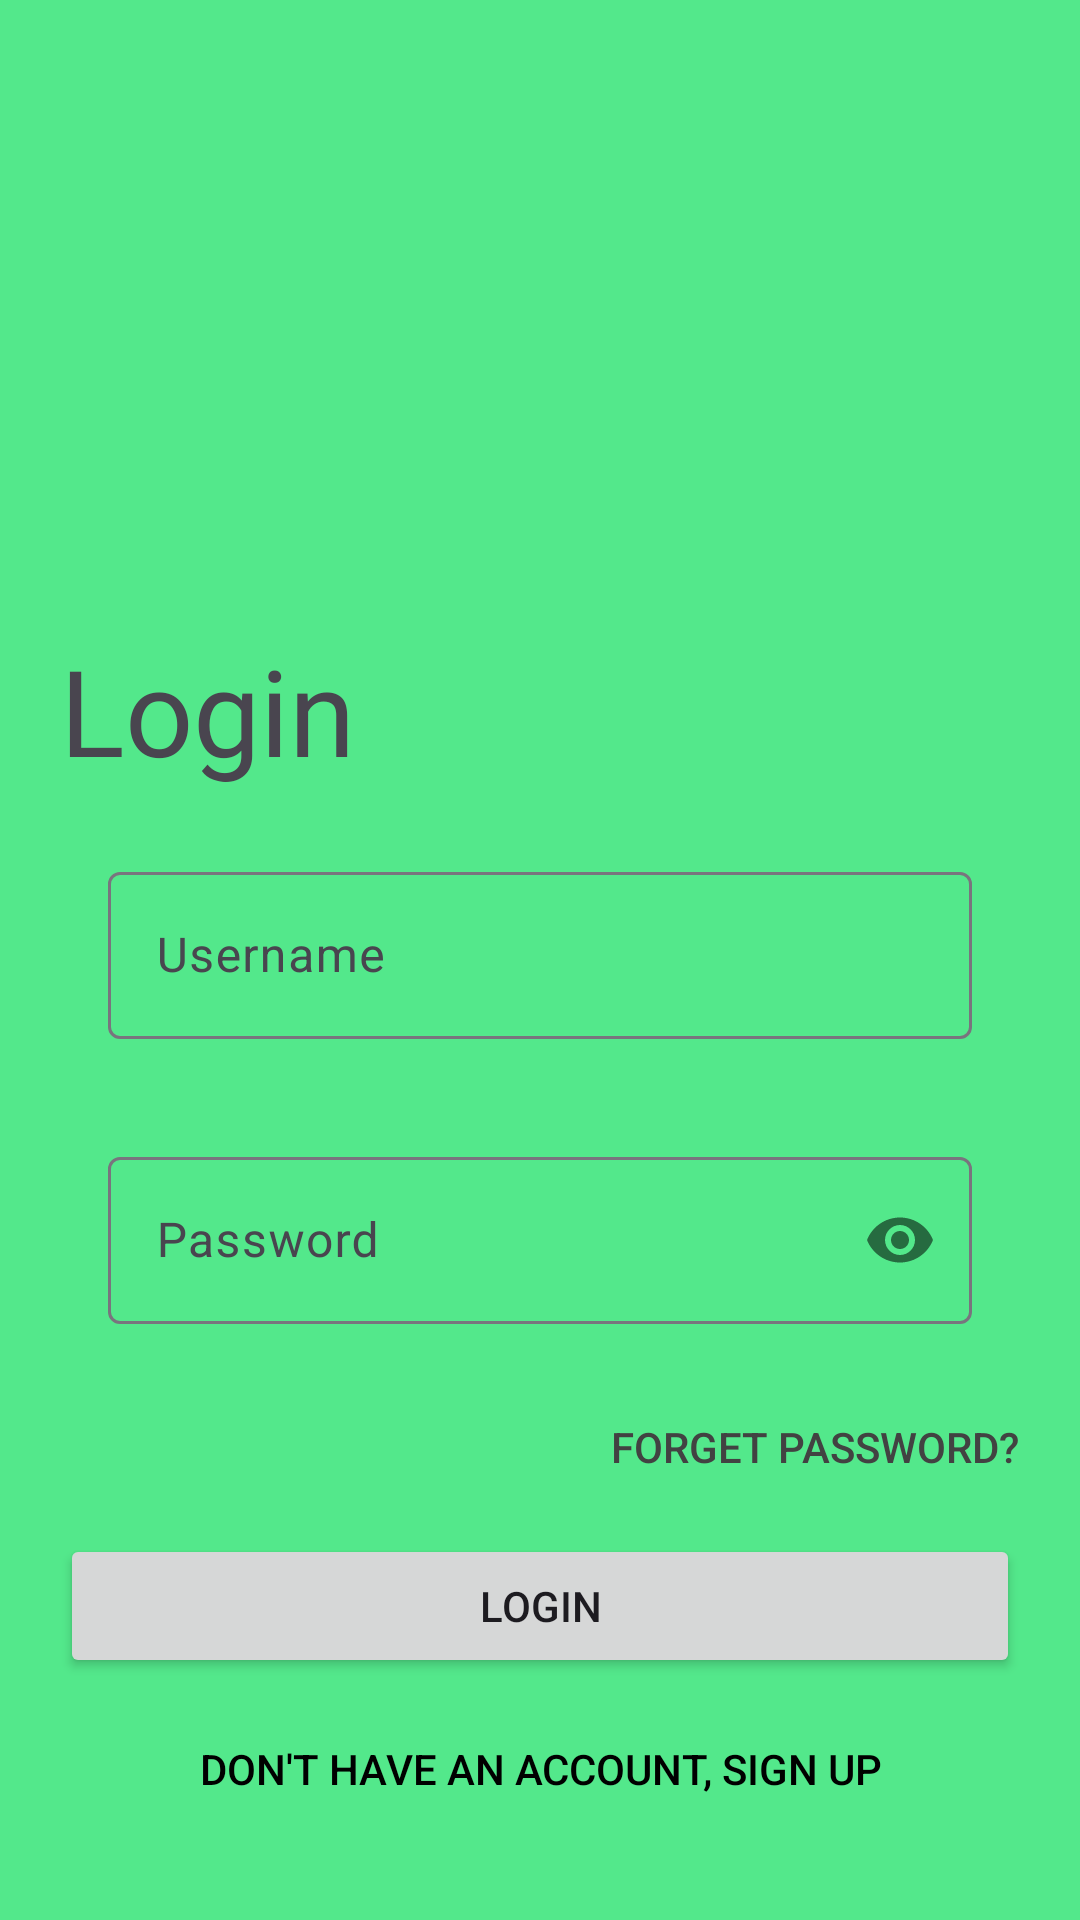

Produce the Android XML layout that renders to this screen, including the resource entries it uses.
<!-- AndroidManifest.xml: application theme Theme.WasteGuard -->
<!-- res/layout/activity_login.xml -->
<?xml version="1.0" encoding="utf-8"?>
<LinearLayout xmlns:android="http://schemas.android.com/apk/res/android"
    xmlns:app="http://schemas.android.com/apk/res-auto"
    xmlns:tools="http://schemas.android.com/tools"
    android:layout_width="match_parent"
    android:layout_height="match_parent"
    tools:context=".Login"
    android:orientation="vertical"
    android:background="@color/app_background"
    android:padding="20dp">

    <ImageView
        android:id="@+id/logo_image"
        android:layout_width="180dp"
        android:layout_height="180dp"
        android:src="@drawable/wasteguard_logo"
        android:layout_gravity="center"/>

    <TextView
        android:id="@+id/login_text"
        android:layout_width="wrap_content"
        android:layout_height="wrap_content"
        android:fontFamily="@font/roboto1"
        android:text="Login"
        android:textSize="40sp"
        android:layout_marginTop="10dp"/>


    <LinearLayout
        android:layout_width="match_parent"
        android:layout_height="wrap_content"
        android:layout_marginTop="5dp"
        android:layout_marginBottom="5dp"
        android:orientation="vertical">

        <com.google.android.material.textfield.TextInputLayout
            android:layout_width="match_parent"
            android:layout_height="wrap_content"
            android:id="@+id/username"
            android:hint="Username"
            style="@style/Widget.Material3.AutoCompleteTextView.OutlinedBox">

            <com.google.android.material.textfield.TextInputEditText
                android:layout_width="match_parent"
                android:layout_height="wrap_content"/>

        </com.google.android.material.textfield.TextInputLayout>
        <com.google.android.material.textfield.TextInputLayout
            android:layout_width="match_parent"
            android:layout_height="wrap_content"
            android:id="@+id/Password"
            android:hint="Password"
            app:passwordToggleEnabled="true"
            style="@style/Widget.Material3.AutoCompleteTextView.OutlinedBox">

            <com.google.android.material.textfield.TextInputEditText
                android:layout_width="match_parent"
                android:layout_height="wrap_content"
                android:inputType="textPassword"/>

        </com.google.android.material.textfield.TextInputLayout>

        <Button
            android:layout_width="wrap_content"
            android:layout_height="wrap_content"
            android:background="#00000000"
            android:textColor="@color/cardview_dark_background"
            android:text="Forget Password?"
            android:layout_gravity="right"
            android:elevation="0dp" />

        <Button
            android:layout_width="match_parent"
            android:layout_height="wrap_content"
            android:text="Login"
            android:layout_marginTop="5dp"
            android:layout_marginBottom="5dp"/>
        <Button
            android:layout_width="300dp"
            android:layout_height="wrap_content"
            android:background="#00000000"
            android:textColor="@color/black"
            android:text="Don't have an account, SIGN UP"
            android:layout_gravity="center"
            android:elevation="0dp"
            android:layout_margin="5dp"/>

    </LinearLayout>

</LinearLayout>
<!-- resources referenced by this layout -->
<resources>
  <color name="app_background">#53E88B</color>
  <color name="black">#FF000000</color>
  <style name="Theme.WasteGuard" parent="Base.Theme.WasteGuard" />
  <style name="Base.Theme.WasteGuard" parent="Theme.Material3.DayNight.NoActionBar">
          
          <item name="android:statusBarColor">@color/app_background</item>
      </style>
</resources>
